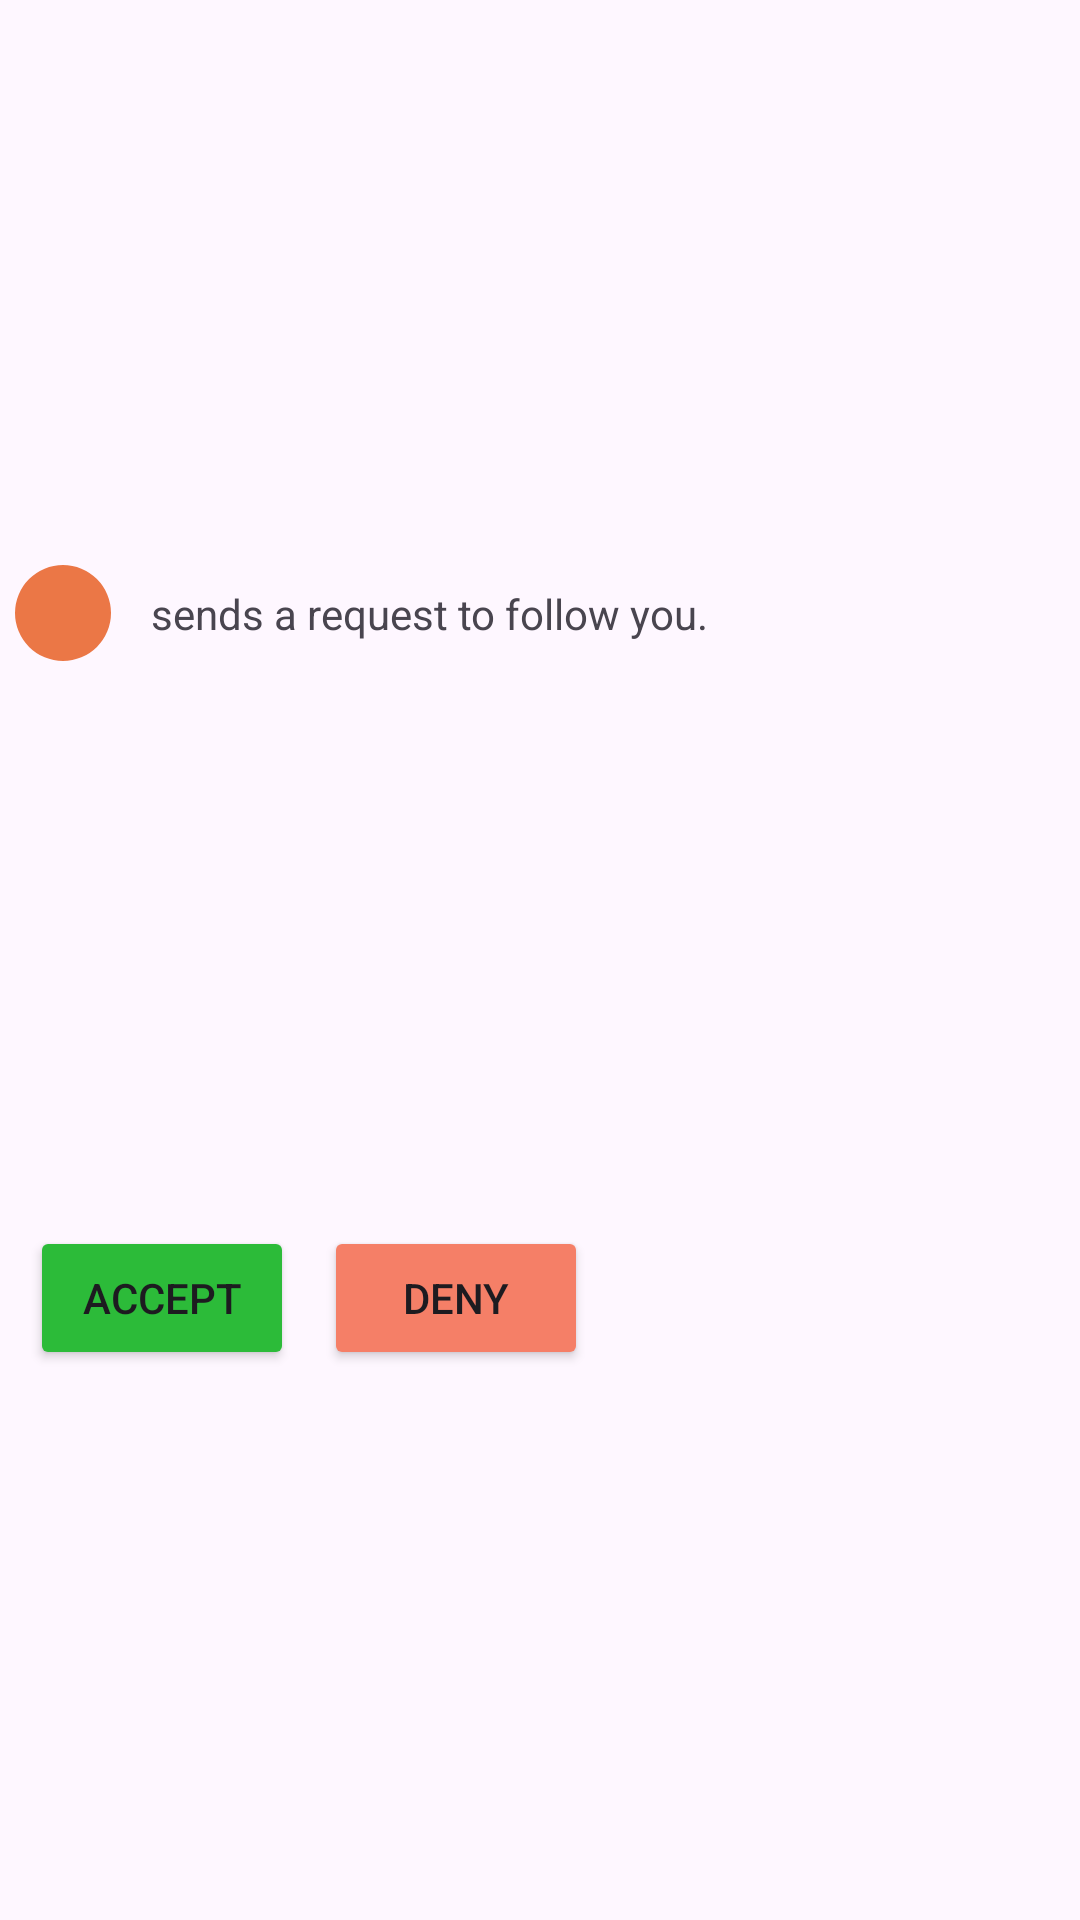

Produce the Android XML layout that renders to this screen, including the resource entries it uses.
<!-- AndroidManifest.xml: application theme Theme.MuRom -->
<!-- res/layout/component_notification_request.xml -->
<?xml version="1.0" encoding="utf-8"?>
<androidx.constraintlayout.widget.ConstraintLayout
    xmlns:android="http://schemas.android.com/apk/res/android"
    xmlns:app="http://schemas.android.com/apk/res-auto"
    android:layout_width="match_parent"
    android:layout_height="wrap_content"
    android:layout_margin="5dp">
<androidx.constraintlayout.widget.ConstraintLayout
    android:id="@+id/request_info"
    android:layout_width="match_parent"
    android:layout_height="wrap_content"
    android:layout_margin="5dp"
    app:layout_constraintTop_toTopOf="parent"
    app:layout_constraintBottom_toTopOf="@+id/request_buttons">
    <com.google.android.material.imageview.ShapeableImageView
        android:id="@+id/request_avatar"
        android:layout_width="32dp"
        android:layout_height="32dp"
        android:background="@color/primary_500"
        app:shapeAppearanceOverlay="@style/circular"
        app:srcCompat="@drawable/baseline_person_24"
        app:layout_constraintStart_toStartOf="parent"
        app:layout_constraintTop_toTopOf="parent"
        app:layout_constraintBottom_toBottomOf="parent" />


    <TextView
        android:id="@+id/request_textView"
        android:layout_width="0dp"
        android:layout_height="wrap_content"
        android:layout_marginStart="10dp"
        android:text=" sends a request to follow you."
        app:layout_constraintStart_toEndOf="@id/request_avatar"
        app:layout_constraintEnd_toEndOf="parent"
        app:layout_constraintTop_toTopOf="parent"
        app:layout_constraintBottom_toBottomOf="parent" />

</androidx.constraintlayout.widget.ConstraintLayout>
<LinearLayout
    android:id="@+id/request_buttons"
    android:layout_width="match_parent"
    android:layout_height="wrap_content"
    android:orientation="horizontal"
    android:layout_marginStart="10dp"
    android:layout_marginEnd="10dp"
    app:layout_constraintTop_toBottomOf="@+id/request_info"
    app:layout_constraintBottom_toBottomOf="parent">
    <Button
        android:id="@+id/request_accept_button"
        android:layout_width="wrap_content"
        android:layout_height="wrap_content"
        android:backgroundTint="@color/success_400"
        android:layout_marginEnd="10dp"
        android:text="Accept"/>
    <Button
        android:id="@+id/request_deny_button"
        android:layout_width="wrap_content"
        android:layout_height="wrap_content"
        android:backgroundTint="@color/error_200"
        android:text="Deny"/>
</LinearLayout>

</androidx.constraintlayout.widget.ConstraintLayout>
<!-- resources referenced by this layout -->
<resources>
  <color name="error_200">#F57F67</color>
  <color name="primary_500">#EB7746</color>
  <color name="success_400">#2CBB39</color>
  <style name="circular">
          <item name="cornerSize">50%</item>
      </style>
  <style name="Theme.MuRom" parent="Base.Theme.MuRom" />
  <style name="Base.Theme.MuRom" parent="Theme.Material3.DayNight.NoActionBar">
          
          
      </style>
</resources>
